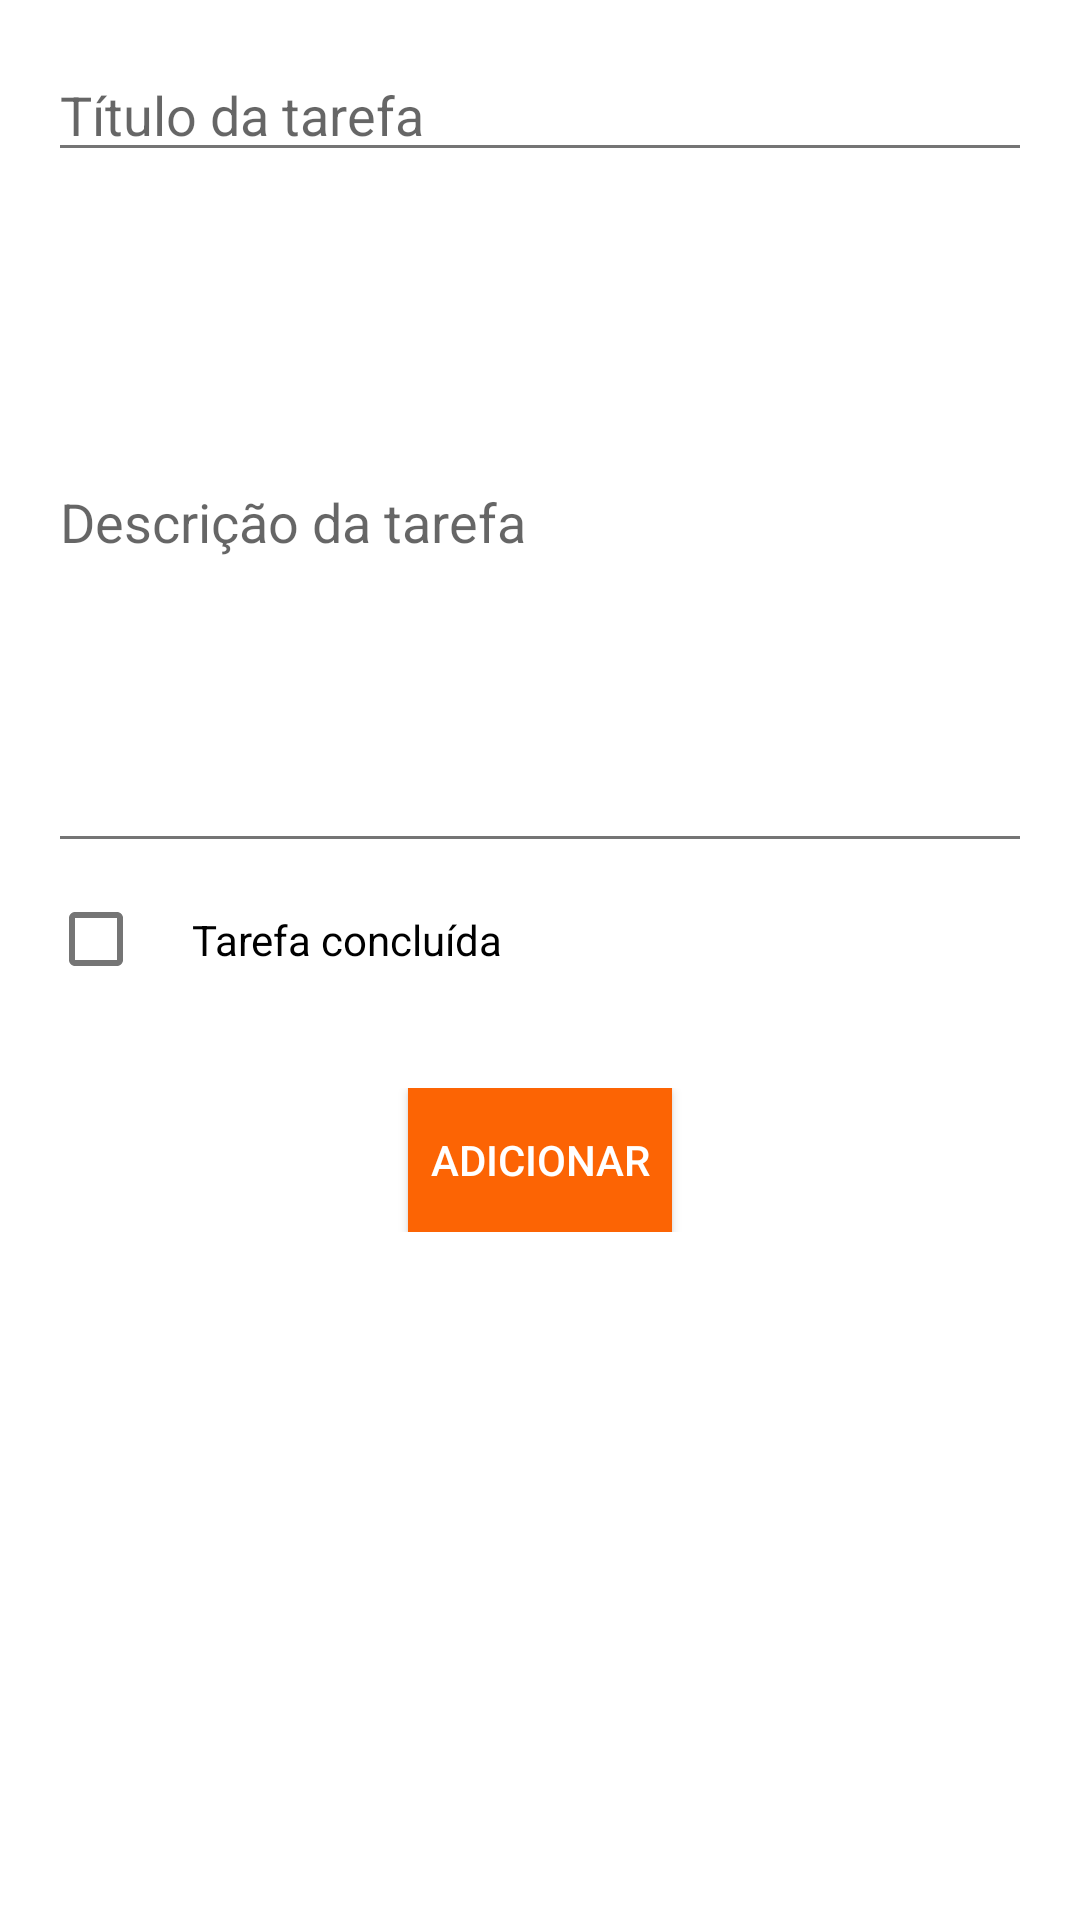

Write the Android layout XML for this screen, with the resource values it uses.
<!-- AndroidManifest.xml: activity theme AppTheme -->
<!-- res/layout/activity_add_task.xml -->
<?xml version="1.0" encoding="utf-8"?>
<LinearLayout xmlns:android="http://schemas.android.com/apk/res/android"
    android:orientation="vertical"
    android:layout_width="match_parent"
    android:layout_height="match_parent"
    android:padding="16dp">

    
    <EditText
        android:id="@+id/etTitleTask"
        android:layout_width="match_parent"
        android:layout_height="wrap_content"
        android:hint="Título da tarefa"
        android:inputType="text" />

    
    <EditText
        android:id="@+id/etDescriptionTask"
        android:layout_width="match_parent"
        android:layout_height="wrap_content"
        android:hint="Descrição da tarefa"
        android:inputType="textMultiLine"
        android:lines="10" />

    
    <CheckBox
        android:id="@+id/cbEditCompletedTask"
        android:layout_width="wrap_content"
        android:padding="16dp"
        android:layout_height="wrap_content"
        android:text="Tarefa concluída" />

    
    <LinearLayout
        android:orientation="horizontal"
        android:layout_width="match_parent"
        android:layout_height="wrap_content"
        android:paddingTop="24dp"
        android:gravity="center">

        
        <Button
            android:id="@+id/addTask"
            android:layout_width="wrap_content"
            android:layout_height="wrap_content"
            android:background="@drawable/button_bg"
            android:textColor="@color/white"
            android:text="@string/add_task_button" />

    </LinearLayout>
</LinearLayout>
<!-- resources referenced by this layout -->
<resources>
  <color name="white">#FFFFFFFF</color>
  <!-- drawable button_bg (drawable) -->
  <?xml version="1.0" encoding="utf-8"?>
  <selector xmlns:android="http://schemas.android.com/apk/res/android">
      
      <item android:drawable="@color/button_pressed" android:state_pressed="true"/>
      
      <item android:drawable="@color/button_focused" android:state_focused="true"/>
      
      <item android:drawable="@color/button_normal"/>
  </selector>
  <string name="add_task_button">ADICIONAR</string>
  <style name="AppTheme" parent="Theme.AppCompat.Light.DarkActionBar">
          
          <item name="colorPrimary">#081f3d</item>
          <item name="colorPrimaryDark">#002244</item>
          <item name="colorAccent">#fc6404</item>
  
          
          <item name="android:windowBackground">#FFFFFF</item>
  
          
          <item name="android:textColorPrimary">#212121</item>
          <item name="android:textColorSecondary">#757575</item>
  
          
          <item name="android:actionBarStyle">@style/ActionBar</item>
      </style>
  <color name="button_pressed">#E64A19</color>
  <color name="button_focused">#FF7043</color>
  <color name="button_normal">#fc6404</color>
  <style name="ActionBar" parent="Widget.AppCompat.ActionBar.Solid">
          <item name="android:background">#003366</item> 
          <item name="android:titleTextStyle">@style/ActionBarTitle</item>
      </style>
  <style name="ActionBarTitle" parent="TextAppearance.AppCompat.Widget.ActionBar.Title">
          <item name="android:textColor">#FFFFFF</item>
      </style>
</resources>
